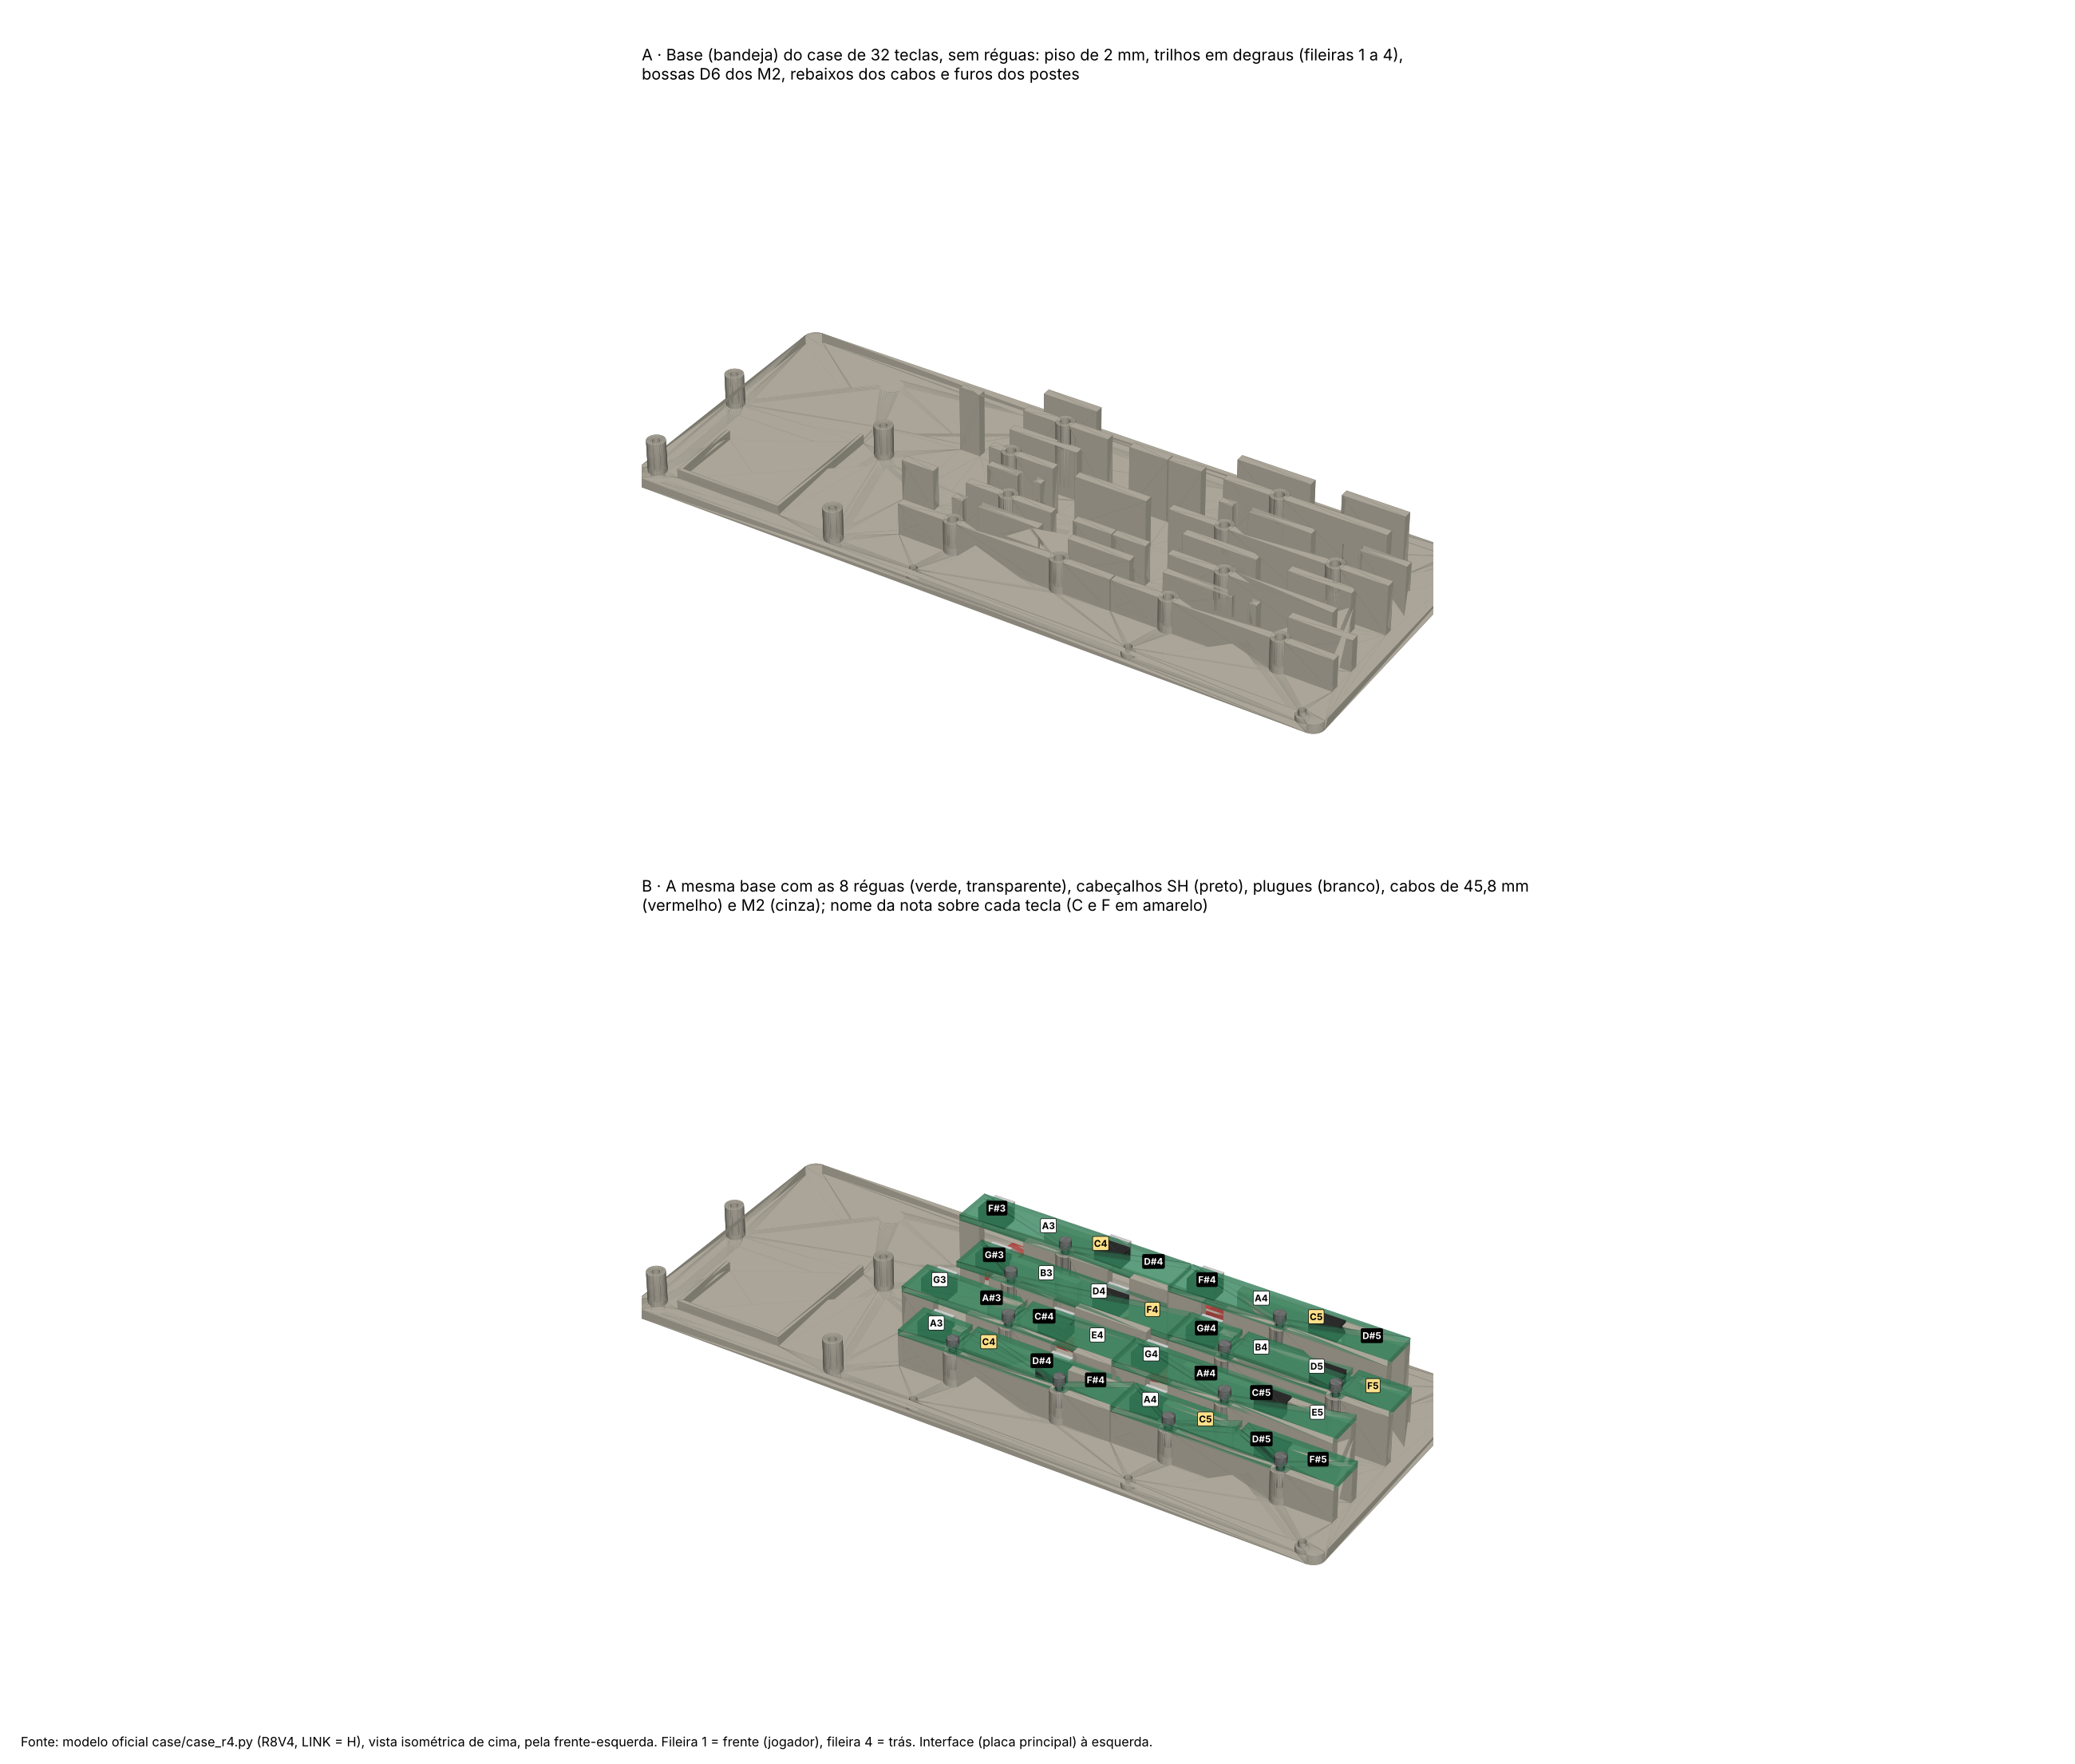

This figure's Python source:
"""R9V4 (Chat): isometric views of the lower case (tray) of the 32-key Student V4, from the official model (case/case_r4.py, LINK = "H").

    python etutti/hardware/student_v04/spec_img/iso_base_r9.py     -> spec_img/iso_base_r9.png

Needs cadquery + matplotlib only. The SPEC frame is left-handed (y towards the player); the plot uses y_plot = -y so the picture
is not mirrored. Panel A: the tray alone (floor, rails, D6 bosses, posts' holes, recesses). Panel B: the same with the rulers
(translucent), SH headers/plugs and the cable envelopes, and the note name over every key.
"""
import os
import sys

import numpy as np
import matplotlib
matplotlib.use("Agg")
import matplotlib.pyplot as plt
from mpl_toolkits.mplot3d.art3d import Poly3DCollection

HERE = os.path.dirname(os.path.abspath(__file__))
CASE = os.path.normpath(os.path.join(HERE, "..", "case"))
sys.path.insert(0, CASE)
import case_r4 as R      # noqa: E402
import layout_r4 as L    # noqa: E402

LIGHT = np.array([-0.4, 0.5, 0.75])
LIGHT = LIGHT / np.linalg.norm(LIGHT)


def mesh(shape, tol=0.08):
    vs, tris = shape.val().tessellate(tol, 0.3) if hasattr(shape, "val") else shape.tessellate(tol, 0.3)
    v = np.array([(p.x, -p.y, p.z) for p in vs])
    return v, np.array(tris)


SCENE = []


def add(ax, shape, color, alpha=1.0, tol=0.08, edge=False):
    v, t = mesh(shape, tol)
    if len(t) == 0:
        return
    tri = v[t]
    SCENE.append((tri, color, alpha))


def flush(ax):
    tris, cols = [], []
    for tri, color, alpha in SCENE:
        n = np.cross(tri[:, 1] - tri[:, 0], tri[:, 2] - tri[:, 0])
        n /= np.linalg.norm(n, axis=1)[:, None] + 1e-12
        shade = 0.35 + 0.65 * np.clip(np.abs(n @ LIGHT), 0, 1)
        base = np.array(matplotlib.colors.to_rgb(color))
        c = np.clip(base[None, :] * shade[:, None], 0, 1)
        tris.append(tri); cols.append(np.c_[c, np.full(len(c), alpha)])
    SCENE.clear()
    pc = Poly3DCollection(np.concatenate(tris), facecolors=np.concatenate(cols), linewidths=0.08, edgecolors=(0, 0, 0, 0.12))
    ax.add_collection3d(pc)


def _unused(tri, color, alpha, edge, ax):
    n = np.cross(tri[:, 1] - tri[:, 0], tri[:, 2] - tri[:, 0])
    n /= np.linalg.norm(n, axis=1)[:, None] + 1e-12
    shade = 0.45 + 0.55 * np.clip(np.abs(n @ LIGHT), 0, 1)
    base = np.array(matplotlib.colors.to_rgb(color))
    cols = np.clip(base[None, :] * shade[:, None], 0, 1)
    pc = Poly3DCollection(tri, facecolors=np.c_[cols, np.full(len(cols), alpha)], linewidths=0.05 if edge else 0,
                          edgecolors=(0, 0, 0, 0.15) if edge else None)
    ax.add_collection3d(pc)


def frame(ax, xlim, ylim, zlim, elev=34, azim=-58):
    ax.set_xlim(*xlim); ax.set_ylim(*ylim); ax.set_zlim(*zlim)
    ax.set_box_aspect((xlim[1] - xlim[0], ylim[1] - ylim[0], (zlim[1] - zlim[0]) * 1.6), zoom=1.12)
    ax.view_init(elev=elev, azim=azim)
    ax.set_axis_off()


def labels(ax, mod=0):
    for r, y, x0, n in L.ROWS:
        for i in range(n + 4 * mod):
            name = L.note_name(r, i)
            sharp = "#" in name
            z = L.ZR[r - 1] + 1.0
            ax.text(x0 + i * L.PITCH, -y, z, name, ha="center", va="center", fontsize=6.5, fontweight="bold", zorder=50,
                    color="white" if sharp else "black",
                    bbox=dict(boxstyle="round,pad=0.15", fc="black" if sharp else ("#ffe08a" if L.is_cf(name) else "white"), ec="black", lw=0.4))


def main():
    mod = 0
    tray = R.tray(mod)
    ru = R.rulers_solid(mod)
    cn = R.connectors(mod)
    cab = R.cabos(mod, L.CABLE_FREE_MM[0], False)
    sc = R.screws(mod)
    Lx = L.length(mod)
    xl, yl, zl = (-2, Lx + 2), (-L.Y_FRONT - 2, -L.Y_BACK + 2), (L.Z_BOT - 1, 14)

    fig = plt.figure(figsize=(20, 17))
    ax = fig.add_subplot(2, 1, 1, projection="3d")
    add(ax, tray, "#c9c3b4", edge=True)
    flush(ax)
    frame(ax, xl, yl, zl)
    ax.set_title("A · Base (bandeja) do case de 32 teclas, sem réguas: piso de 2 mm, trilhos em degraus (fileiras 1 a 4),\n"
                 "bossas D6 dos M2, rebaixos dos cabos e furos dos postes", fontsize=11, loc="left")

    ax = fig.add_subplot(2, 1, 2, projection="3d")
    add(ax, tray, "#c9c3b4")
    add(ax, cab, "#d9534f", 0.9)
    add(ax, cn["cabecalhos"], "#333333")
    add(ax, cn["plugues"], "#f0f0f0")
    add(ax, sc, "#8a8a8a")
    add(ax, ru, "#3f9f6f", 0.55)
    flush(ax)
    labels(ax, mod)
    frame(ax, xl, yl, zl)
    ax.set_title("B · A mesma base com as 8 réguas (verde, transparente), cabeçalhos SH (preto), plugues (branco), cabos de 45,8 mm\n"
                 "(vermelho) e M2 (cinza); nome da nota sobre cada tecla (C e F em amarelo)", fontsize=11, loc="left")
    fig.text(0.01, 0.01, "Fonte: modelo oficial case/case_r4.py (R8V4, LINK = H), vista isométrica de cima, pela frente-esquerda. "
             "Fileira 1 = frente (jogador), fileira 4 = trás. Interface (placa principal) à esquerda.", fontsize=9)
    fig.subplots_adjust(left=0.0, right=1.0, top=0.95, bottom=0.03, hspace=0.05)
    out = os.path.join(HERE, "iso_base_r9.png")
    fig.savefig(out, dpi=130)
    print(out)



if __name__ == "__main__":
    main()
